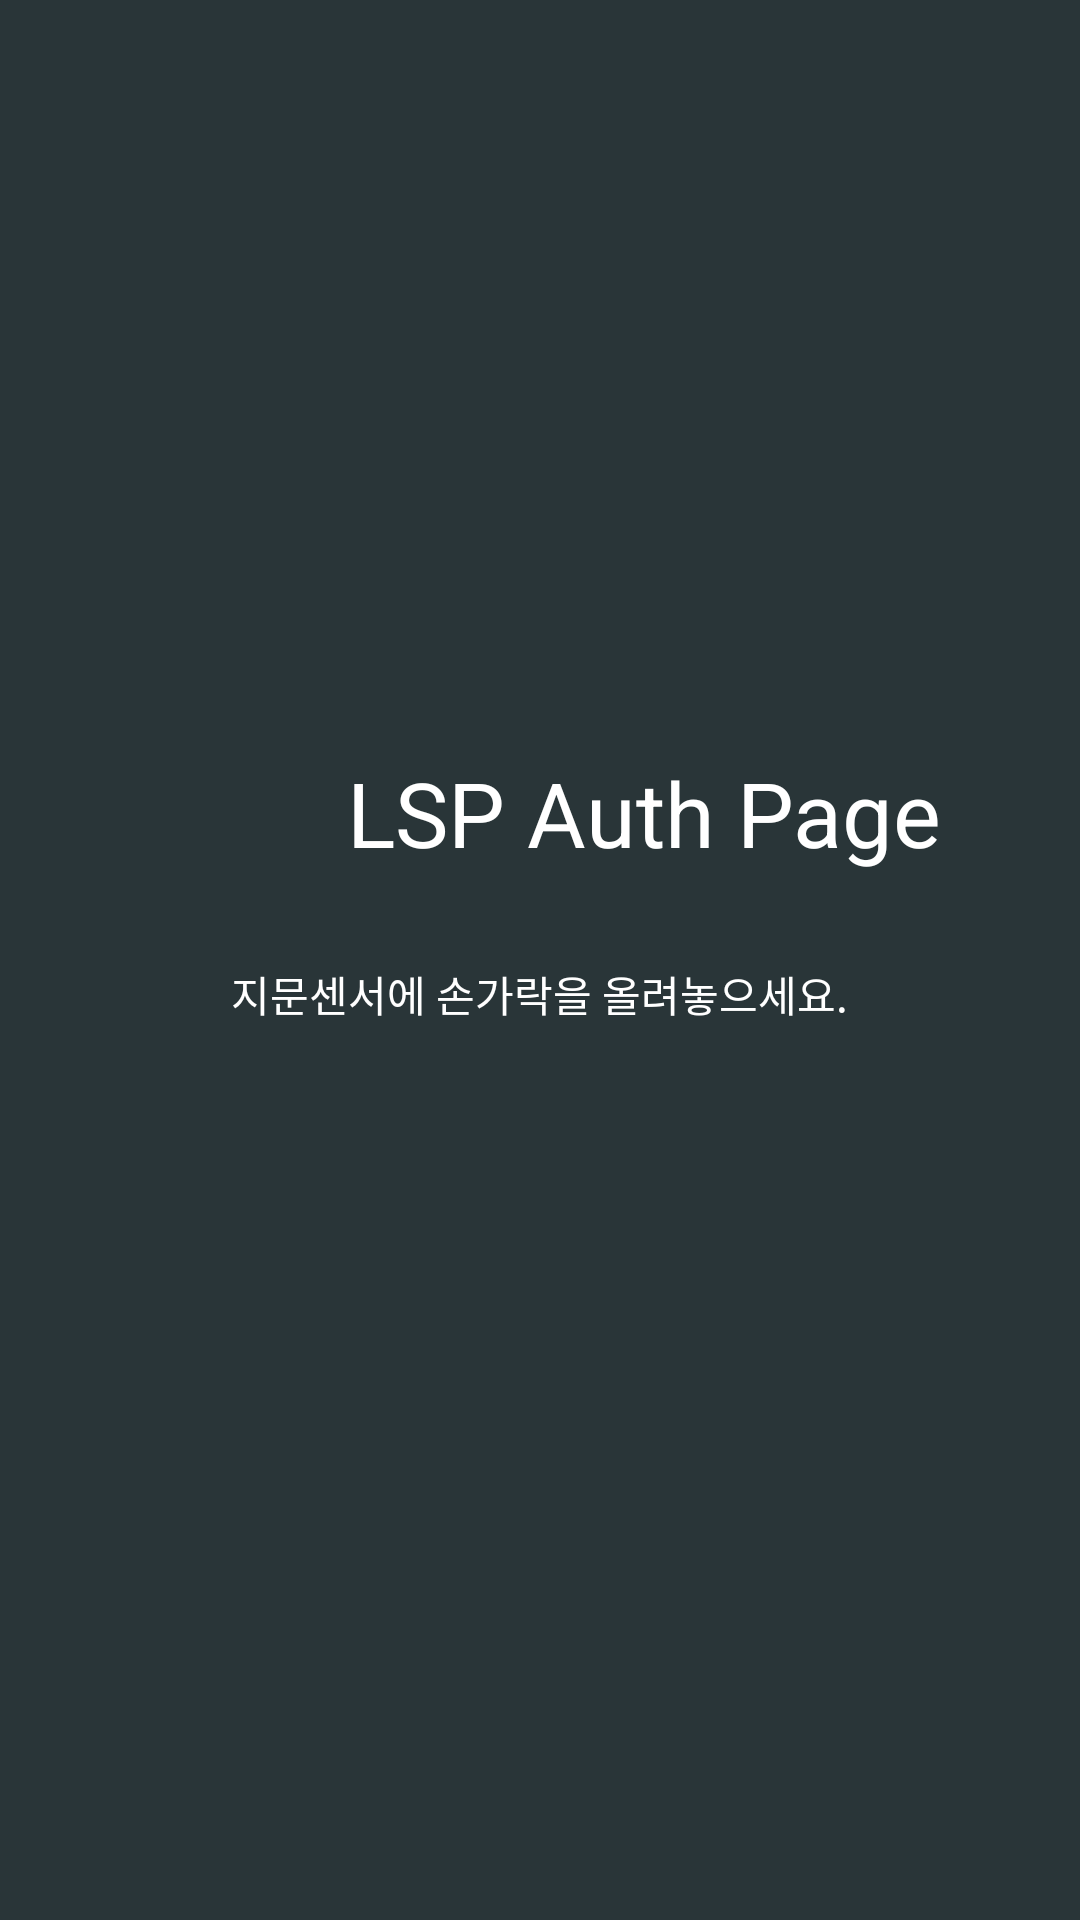

Here is an Android app screen rendered from its layout file. Give the layout XML and the strings, colors and styles it references.
<!-- AndroidManifest.xml: application theme AppTheme -->
<!-- res/layout/finger.xml -->
<?xml version="1.0" encoding="utf-8"?>
<androidx.constraintlayout.widget.ConstraintLayout
    xmlns:android="http://schemas.android.com/apk/res/android"
    xmlns:tools="http://schemas.android.com/tools"
    android:layout_width="match_parent"
    android:layout_height="match_parent"
    android:background="#293538" >

    <LinearLayout
        android:layout_width="match_parent"
        android:layout_height="match_parent"
        android:gravity="center"
        android:orientation="vertical"
        tools:ignore="UseCompoundDrawables">

        <LinearLayout
            android:layout_width="wrap_content"
            android:layout_height="wrap_content"
            android:gravity="center"
            android:orientation="horizontal">

            <ImageView
                android:layout_width="60dp"
                android:layout_height="60dp"
                android:layout_marginEnd="10dp"
                android:src="@drawable/icon"
                tools:ignore="ContentDescription" />

            <TextView
                android:layout_width="wrap_content"
                android:layout_height="wrap_content"
                android:text="LSP Auth Page"
                android:textColor="#FFFFFF"
                android:textSize="30sp"
                tools:ignore="HardcodedText" />

        </LinearLayout>

        <TextView
            android:layout_width="wrap_content"
            android:layout_height="wrap_content"
            android:layout_margin="20dp"
            android:id="@+id/tv_message"
            android:text="지문센서에 손가락을 올려놓으세요."
            android:textColor="#FFFFFF"
            tools:ignore="HardcodedText" />

        <ImageView
            android:id="@+id/gif_image"
            android:layout_width="wrap_content"
            android:layout_height="wrap_content"
            tools:ignore="ContentDescription" />

        <TextView
            android:layout_width="wrap_content"
            android:layout_height="wrap_content"
            android:textColor="#FFFFFF"
            android:layout_marginTop="10dp"
            android:textSize="20sp"
            android:textAlignment="center"
            android:id="@+id/Finger_Auth"
            android:visibility="invisible" />

    </LinearLayout>

</androidx.constraintlayout.widget.ConstraintLayout>
<!-- resources referenced by this layout -->
<resources>
  <style name="AppTheme" parent="Theme.AppCompat.Light.DarkActionBar">
          
          <item name="colorPrimary">#000000</item>
          <item name="colorPrimaryDark">@color/colorPrimaryDark</item>
          <item name="colorAccent">@color/colorAccent</item>
          <item name="android:windowDrawsSystemBarBackgrounds">true</item>
          <item name="android:statusBarColor">#000000</item>
          <item name="android:windowTranslucentStatus">false</item>
      </style>
  <!-- not gathered from this repository: default colours our renderer supplied (Android Studio template values) -->
  <color name="colorPrimaryDark">#FF3700B3</color>
  <color name="colorAccent">#FF03DAC5</color>
</resources>
